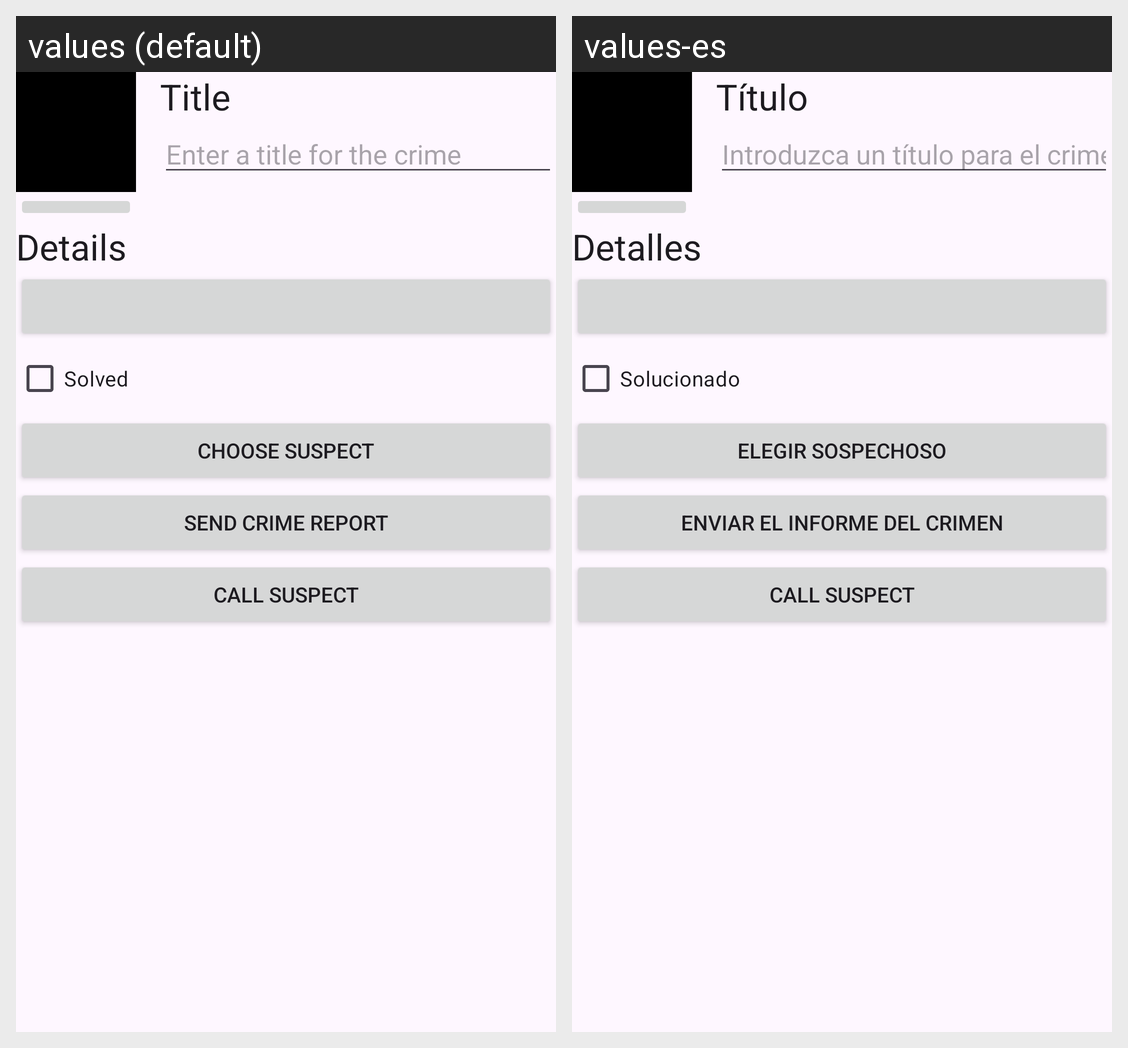

This grid shows one Android layout under two languages. Give, for every string resource on the screen, its name, the default text and each shown locale's text.
Android screen res/layout/fragment_crime_detail.xml rendered under 2 locales, left to right: values (default), values-es. Device: Nexus 5 (rendered at 1080×1920; each locale shown at half size, 540×960, under a caption strip naming it); theme Theme.CriminalIntent.
Strings drawn on this screen, with the default value and each locale's value (text and hints the layout hard-codes, and strings that could not be matched under every locale, appear in the picture but are not listed):

crime_title_label
  values: Title
  values-es: Título

crime_title_hint
  values: Enter a title for the crime
  values-es: Introduzca un título para el crimen.

crime_details_label
  values: Details
  values-es: Detalles

crime_solved_label
  values: Solved
  values-es: Solucionado

crime_suspect_text
  values: Choose Suspect
  values-es: Elegir Sospechoso

crime_report_text
  values: Send Crime Report
  values-es: Enviar el Informe del Crimen

phone_call
  values: Call suspect
  values-es: Call suspect  [not translated; the default value is used]
